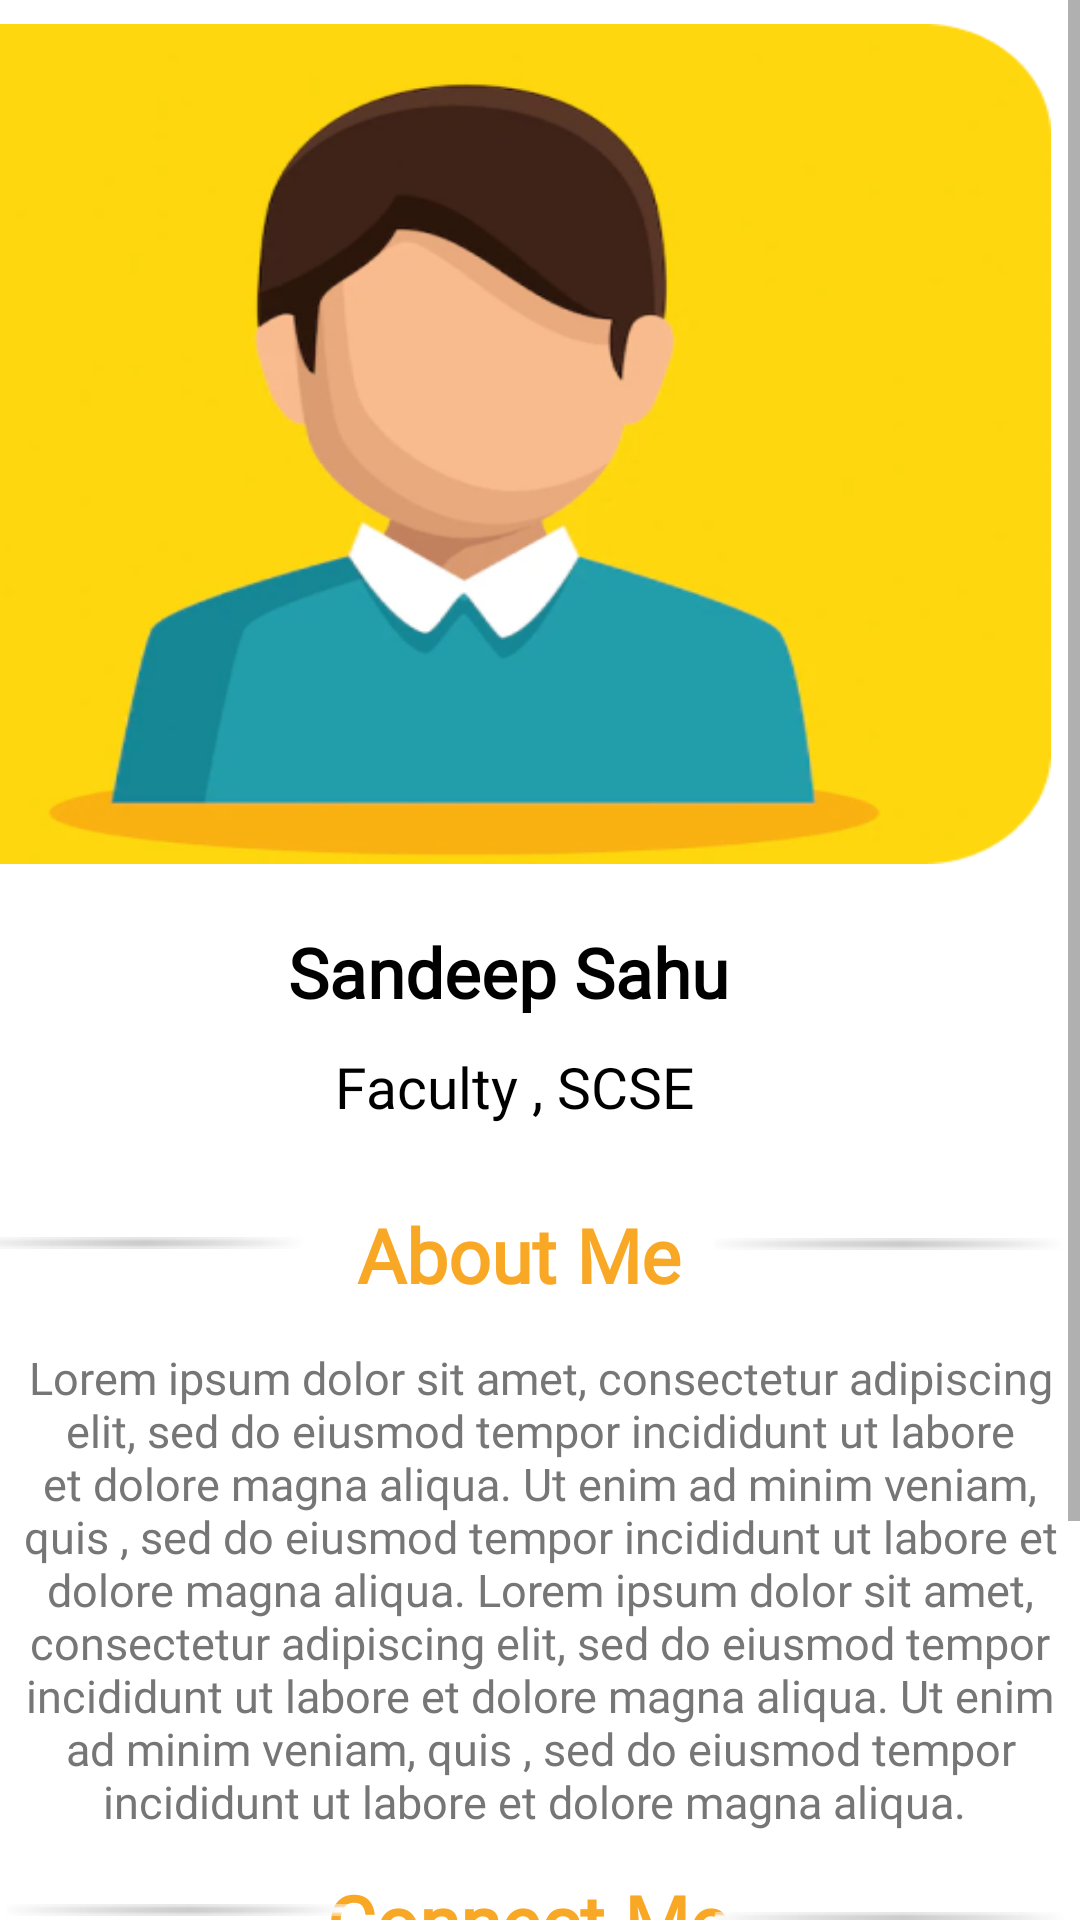

Layout XML and referenced resources for this Android screen:
<!-- AndroidManifest.xml: application theme Theme.Menu -->
<!-- res/layout/faculty_coordinator_description_1_screen.xml -->
<?xml version="1.0" encoding="utf-8"?>
<ScrollView xmlns:android="http://schemas.android.com/apk/res/android"
    xmlns:app="http://schemas.android.com/apk/res-auto"
    xmlns:tools="http://schemas.android.com/tools"
    android:layout_width="match_parent"
    android:layout_height="match_parent"
    tools:context=".MainActivity"
    android:background="@color/white">

    <androidx.constraintlayout.widget.ConstraintLayout
        android:layout_width="match_parent"
        android:layout_height="wrap_content"
        android:background="@color/white">

        <View
            android:id="@+id/presidentPhoto"
            android:layout_width="392dp"
            android:layout_height="280dp"
            android:layout_marginStart="10dp"
            android:layout_marginTop="8dp"
            android:layout_marginEnd="10dp"
            android:layout_marginBottom="520dp"
            android:background="@drawable/sandeepsahu"
            android:padding="10sp"
            app:layout_constraintBottom_toBottomOf="parent"
            app:layout_constraintEnd_toEndOf="parent"
            app:layout_constraintHorizontal_bias="1.0"
            app:layout_constraintStart_toStartOf="parent"
            app:layout_constraintTop_toTopOf="parent"
            app:layout_constraintVertical_bias="1.0" />

        <TextView
            android:id="@+id/name"
            android:layout_width="wrap_content"
            android:layout_height="wrap_content"
            android:layout_marginTop="2dp"
            android:layout_marginBottom="90dp"
            android:fontFamily="@font/poppins_bold"
            android:padding="5dp"
            android:text="Sandeep Sahu"
            android:textAlignment="center"
            android:textColor="@color/black"
            android:textSize="23sp"
            android:textStyle="bold"
            app:layout_constraintBottom_toBottomOf="parent"
            app:layout_constraintEnd_toEndOf="parent"
            app:layout_constraintHorizontal_bias="0.448"
            app:layout_constraintStart_toStartOf="parent"
            app:layout_constraintTop_toBottomOf="@+id/presidentPhoto"
            app:layout_constraintVertical_bias="0.035" />

        <TextView
            android:id="@+id/designation"
            android:layout_width="wrap_content"
            android:layout_height="wrap_content"
            android:fontFamily="@font/poppins_semibold"
            android:padding="5dp"
            android:text="Faculty , SCSE"
            android:textAlignment="center"
            android:textColor="@color/black"
            android:textSize="19sp"
            app:layout_constraintBottom_toBottomOf="parent"
            app:layout_constraintEnd_toEndOf="parent"
            app:layout_constraintHorizontal_bias="0.462"
            app:layout_constraintStart_toStartOf="parent"
            app:layout_constraintTop_toBottomOf="@+id/name"
            app:layout_constraintVertical_bias="0.0" />

        <TextView
            android:id="@+id/aboutMe"
            android:layout_width="wrap_content"
            android:layout_height="wrap_content"
            android:fontFamily="@font/poppins_semibold"
            android:padding="5dp"
            android:text="About Me"
            android:textAlignment="center"
            android:textColor="#F9A826"
            android:textSize="25sp"
            android:textStyle="bold"
            app:layout_constraintBottom_toBottomOf="parent"
            app:layout_constraintEnd_toEndOf="parent"
            app:layout_constraintHorizontal_bias="0.471"
            app:layout_constraintStart_toStartOf="parent"
            app:layout_constraintTop_toBottomOf="@+id/designation"
            app:layout_constraintVertical_bias="0.043" />

        <View
            android:id="@+id/imageView"
            android:layout_width="118dp"
            android:layout_height="4dp"
            android:layout_marginStart="8dp"
            android:layout_marginEnd="10dp"
            app:layout_constraintBottom_toBottomOf="@+id/aboutMe"
            app:layout_constraintEnd_toStartOf="@+id/aboutMe"
            app:layout_constraintHorizontal_bias="1.0"
            app:layout_constraintStart_toStartOf="parent"
            app:layout_constraintTop_toTopOf="@+id/aboutMe"
            app:layout_constraintVertical_bias="0.404"
            android:background="@drawable/line" />

        <View
            android:id="@+id/profile_pic_home_screen"
            android:layout_width="120dp"
            android:layout_height="4dp"
            android:layout_marginStart="8dp"
            android:layout_marginEnd="10dp"
            app:layout_constraintBottom_toBottomOf="@+id/aboutMe"
            app:layout_constraintEnd_toEndOf="parent"
            app:layout_constraintHorizontal_bias="0.263"
            app:layout_constraintStart_toEndOf="@+id/aboutMe"
            app:layout_constraintTop_toTopOf="@+id/aboutMe"
            app:layout_constraintVertical_bias="0.413"
            android:background="@drawable/line" />

        <TextView
            android:id="@+id/aboutMyself"
            android:layout_width="wrap_content"
            android:layout_height="wrap_content"
            android:layout_marginTop="4dp"
            android:fontFamily="@font/poppins"
            android:padding="5dp"
            android:text="Lorem ipsum dolor sit amet, consectetur adipiscing elit, sed do eiusmod tempor incididunt ut labore et dolore magna aliqua. Ut enim ad minim veniam, quis , sed do eiusmod tempor incididunt ut labore et dolore magna aliqua. Lorem ipsum dolor sit amet, consectetur adipiscing elit, sed do eiusmod tempor incididunt ut labore et dolore magna aliqua. Ut enim ad minim veniam, quis , sed do eiusmod tempor incididunt ut labore et dolore magna aliqua. "
            android:textAlignment="center"
            android:textColor="#767676"
            android:textSize="15sp"
            app:layout_constraintBottom_toBottomOf="parent"
            app:layout_constraintEnd_toEndOf="parent"
            app:layout_constraintHorizontal_bias="1.0"
            app:layout_constraintStart_toStartOf="parent"
            app:layout_constraintTop_toBottomOf="@+id/aboutMe"
            app:layout_constraintVertical_bias="0.0" />

        <TextView
            android:id="@+id/connections"
            android:layout_width="wrap_content"
            android:layout_height="wrap_content"
            android:layout_marginTop="3dp"
            android:fontFamily="@font/poppins_semibold"
            android:padding="5dp"
            android:text="Connect Me"
            android:textAlignment="center"
            android:textColor="#F9A826"
            android:textSize="25sp"
            android:textStyle="bold"
            app:layout_constraintBottom_toBottomOf="parent"
            app:layout_constraintEnd_toEndOf="parent"
            app:layout_constraintHorizontal_bias="0.481"
            app:layout_constraintStart_toStartOf="parent"
            app:layout_constraintTop_toBottomOf="@+id/aboutMyself"
            app:layout_constraintVertical_bias="0.0" />

        <View
            android:id="@+id/imageView3"
            android:layout_width="116dp"
            android:layout_height="4dp"
            android:layout_marginStart="2dp"
            android:layout_marginEnd="8dp"
            app:layout_constraintBottom_toBottomOf="@+id/connections"
            app:layout_constraintEnd_toStartOf="@+id/connections"
            app:layout_constraintHorizontal_bias="0.0"
            app:layout_constraintStart_toStartOf="parent"
            app:layout_constraintTop_toTopOf="@+id/connections"
            app:layout_constraintVertical_bias="0.404"
            android:background="@drawable/line" />

        <View
            android:id="@+id/imageView4"
            android:layout_width="120dp"
            android:layout_height="4dp"
            android:layout_marginTop="20dp"
            android:layout_marginEnd="2dp"
            app:layout_constraintBottom_toBottomOf="@+id/connections"
            app:layout_constraintEnd_toEndOf="parent"
            app:layout_constraintHorizontal_bias="1.0"
            app:layout_constraintStart_toEndOf="@+id/connections"
            app:layout_constraintTop_toBottomOf="@+id/aboutMyself"
            app:layout_constraintVertical_bias="0.071"
            android:background="@drawable/line" />

        <ImageView
            android:id="@+id/linkdin"
            android:layout_width="40dp"
            android:layout_height="40dp"
            android:layout_marginStart="70dp"
            android:layout_marginTop="12dp"
            android:layout_marginEnd="50dp"
            android:padding="3dp"
            app:layout_constraintBottom_toBottomOf="@+id/gmail"
            app:layout_constraintEnd_toStartOf="@+id/gmail"
            app:layout_constraintHorizontal_bias="0.24"
            app:layout_constraintStart_toStartOf="parent"
            app:layout_constraintTop_toBottomOf="@+id/connections"
            app:layout_constraintVertical_bias="0.0"
            app:srcCompat="@drawable/lindin" />

        <ImageView
            android:id="@+id/gmail"
            android:layout_width="40dp"
            android:layout_height="40dp"
            android:layout_marginStart="90dp"
            android:layout_marginTop="12dp"
            android:padding="3dp"
            app:layout_constraintEnd_toEndOf="parent"
            app:layout_constraintHorizontal_bias="0.619"
            app:layout_constraintStart_toStartOf="parent"
            app:layout_constraintTop_toBottomOf="@+id/connections"
            app:srcCompat="@drawable/gmail_icon" />


    </androidx.constraintlayout.widget.ConstraintLayout>

</ScrollView>
<!-- resources referenced by this layout -->
<resources>
  <!-- drawable gmail_icon: png bitmap (drawable-v24, 1936 bytes) -->
  <!-- drawable line: png bitmap (drawable-anydpi, 1056 bytes) -->
  <!-- drawable sandeepsahu: png bitmap (drawable-v24, 67195 bytes) -->
  <style name="Theme.Menu" parent="Theme.MaterialComponents.DayNight.NoActionBar">
          
          <item name="colorPrimary">@color/purple_500</item>
          <item name="colorPrimaryVariant">@color/purple_700</item>
          <item name="colorOnPrimary">@color/white</item>
          
          <item name="colorSecondary">@color/teal_200</item>
          <item name="colorSecondaryVariant">@color/teal_700</item>
          <item name="colorOnSecondary">@color/black</item>
          
          <item name="android:statusBarColor" tools:targetApi="l">?attr/colorPrimaryVariant</item>
          
      </style>
  <!-- not gathered from this repository: default colours our renderer supplied (Android Studio template values) -->
  <color name="purple_500">#FF6200EE</color>
  <color name="purple_700">#FF3700B3</color>
  <color name="teal_200">#FF03DAC5</color>
  <color name="teal_700">#FF018786</color>
  <color name="black">#FF000000</color>
  <color name="white">#FFFFFFFF</color>
</resources>
